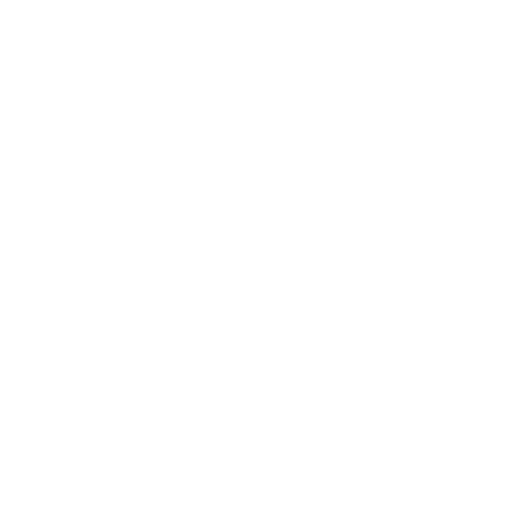
t = 0.00 s
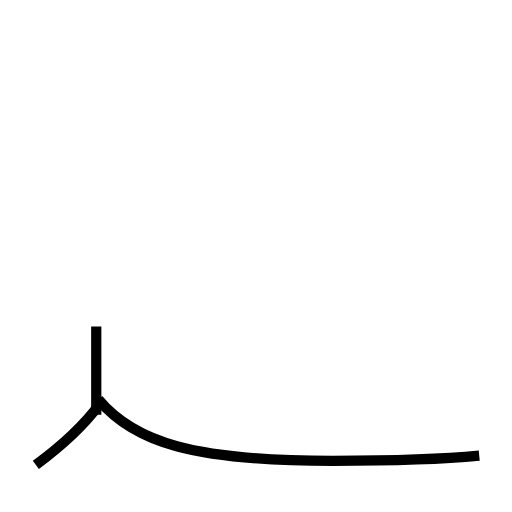
t = 1.68 s
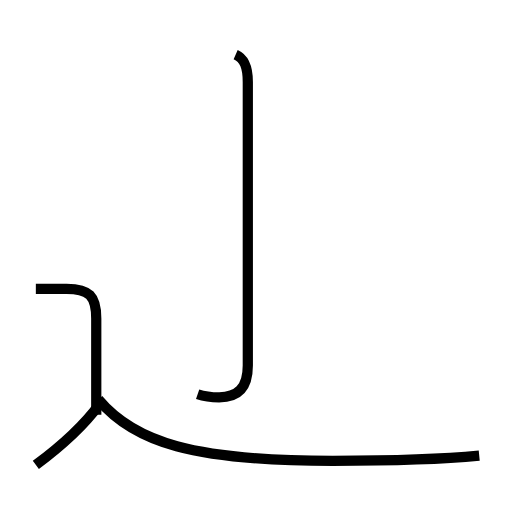
t = 3.07 s
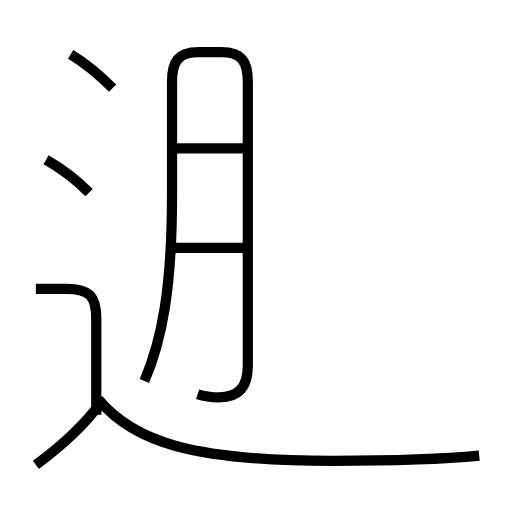
t = 4.97 s
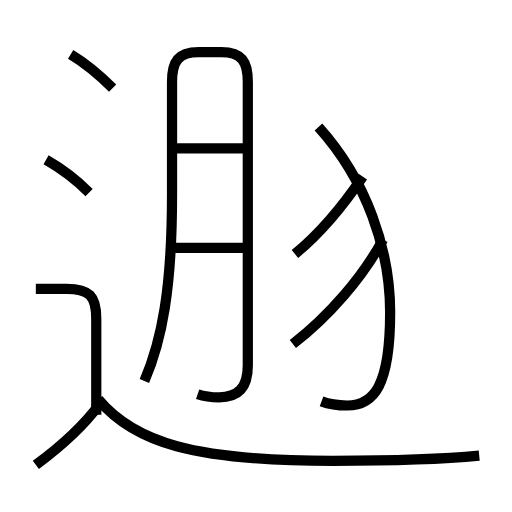
t = 6.69 s
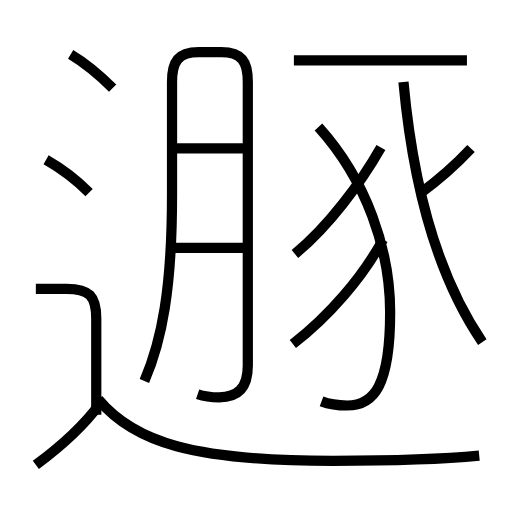
t = 8.30 s

The animated SVG that drew these frames (rendered in a browser with its animation timeline set to each time). Animation: 14 SMIL elements (animate=14); one cycle of 8.30 s.

<?xml version='1.0' encoding='utf-8'?>
<svg viewBox="0.0 -6.0 50.0 50.0" version="1.1" xmlns="http://www.w3.org/2000/svg"><rect x="-1000" y="-1000" width="2000" height="2000" stroke="white" fill="white" /><g style="fill:none;stroke:#000000;stroke-width:1"><path d="M 46.8 0.5 C 42.7 0.9 38.2 1.0 32.5 1.0 C 18.9 1.0 13.1 -0.8 9.6 -5.0 " transform="translate(0.0 38.0)" stroke-dasharray="38.73433140022706" stroke-dashoffset="38.73433140022706"><animate attributeName="stroke-dashoffset" from="38.73433140022706" to="0" dur="1.1620299420068119s" begin="0s; anim_end.end" fill="freeze" id="anim0" /></path><path d="M 3.5 1.4 C 5.8 -0.3 8.0 -2.2 9.7 -4.5 " transform="translate(0.0 38.0)" stroke-dasharray="8.590681097278578" stroke-dashoffset="8.590681097278578"><animate attributeName="stroke-dashoffset" from="8.590681097278578" to="0" dur="0.25772043291835733s" begin="anim0.end" fill="freeze" id="anim1" /></path><path d="M 9.4 -3.5 L 9.4 -12.9 C 9.4 -15.1 8.7 -15.8 6.5 -15.8 L 3.5 -15.8 " transform="translate(0.0 38.0)" stroke-dasharray="17.239289689269313" stroke-dashoffset="17.239289689269313"><animate attributeName="stroke-dashoffset" from="17.239289689269313" to="0" dur="0.5171786906780794s" begin="anim1.end" fill="freeze" id="anim2" /></path><path d="M 19.3 -5.5 C 19.9 -5.3 20.8 -5.2 21.4 -5.2 C 23.2 -5.2 24.2 -6.1 24.2 -8.3 L 24.2 -36.0 C 24.2 -38.0 23.6 -38.9 21.6 -38.9 L 19.4 -38.9 C 17.4 -38.9 16.8 -38.0 16.8 -36.0 L 16.8 -25.0 C 16.8 -15.8 15.8 -10.7 14.1 -6.8 " transform="translate(0.0 38.0)" stroke-dasharray="75.4631364172642" stroke-dashoffset="75.4631364172642"><animate attributeName="stroke-dashoffset" from="75.4631364172642" to="0" dur="2.263894092517926s" begin="anim2.end" fill="freeze" id="anim3" /></path><path d="M 8.7 -25.2 C 7.3 -26.6 5.9 -27.6 4.5 -28.4 " transform="translate(0.0 38.0)" stroke-dasharray="5.2962862247330795" stroke-dashoffset="5.2962862247330795"><animate attributeName="stroke-dashoffset" from="5.2962862247330795" to="0" dur="0.15888858674199238s" begin="anim3.end" fill="freeze" id="anim4" /></path><path d="M 23.9 -19.8 L 16.4 -19.8 " transform="translate(0.0 38.0)" stroke-dasharray="7.5" stroke-dashoffset="7.5"><animate attributeName="stroke-dashoffset" from="7.5" to="0" dur="0.22499999999999998s" begin="anim4.end" fill="freeze" id="anim5" /></path><path d="M 11.0 -35.4 C 9.7 -36.7 8.4 -37.8 6.9 -38.7 " transform="translate(0.0 38.0)" stroke-dasharray="5.276682075817747" stroke-dashoffset="5.276682075817747"><animate attributeName="stroke-dashoffset" from="5.276682075817747" to="0" dur="0.1583004622745324s" begin="anim5.end" fill="freeze" id="anim6" /></path><path d="M 23.9 -29.5 L 16.4 -29.5 " transform="translate(0.0 38.0)" stroke-dasharray="7.5" stroke-dashoffset="7.5"><animate attributeName="stroke-dashoffset" from="7.5" to="0" dur="0.22499999999999998s" begin="anim6.end" fill="freeze" id="anim7" /></path><path d="M 31.4 -4.8 C 32.2 -4.5 32.9 -4.4 33.9 -4.4 C 36.5 -4.4 38.1 -6.3 38.1 -13.5 C 38.1 -19.6 35.8 -26.4 31.1 -31.6 " transform="translate(0.0 38.0)" stroke-dasharray="33.58564961127381" stroke-dashoffset="33.58564961127381"><animate attributeName="stroke-dashoffset" from="33.58564961127381" to="0" dur="1.0075694883382142s" begin="anim7.end" fill="freeze" id="anim8" /></path><path d="M 28.6 -10.4 C 32.1 -13.1 35.4 -16.9 37.4 -20.6 " transform="translate(0.0 38.0)" stroke-dasharray="13.562273579310826" stroke-dashoffset="13.562273579310826"><animate attributeName="stroke-dashoffset" from="13.562273579310826" to="0" dur="0.4068682073793248s" begin="anim8.end" fill="freeze" id="anim9" /></path><path d="M 28.8 -19.2 C 32.1 -21.9 35.2 -26.1 37.2 -29.6 " transform="translate(0.0 38.0)" stroke-dasharray="13.435649296533848" stroke-dashoffset="13.435649296533848"><animate attributeName="stroke-dashoffset" from="13.435649296533848" to="0" dur="0.4030694788960154s" begin="anim9.end" fill="freeze" id="anim10" /></path><path d="M 47.1 -10.6 C 43.0 -16.6 40.4 -25.1 39.4 -36.0 " transform="translate(0.0 38.0)" stroke-dasharray="26.818380455285126" stroke-dashoffset="26.818380455285126"><animate attributeName="stroke-dashoffset" from="26.818380455285126" to="0" dur="0.8045514136585538s" begin="anim10.end" fill="freeze" id="anim11" /></path><path d="M 45.6 -38.1 L 28.7 -38.1 " transform="translate(0.0 38.0)" stroke-dasharray="16.900000000000002" stroke-dashoffset="16.900000000000002"><animate attributeName="stroke-dashoffset" from="16.900000000000002" to="0" dur="0.507s" begin="anim11.end" fill="freeze" id="anim12" /></path><path d="M 41.0 -25.1 C 42.8 -26.4 44.5 -27.9 46.0 -29.5" transform="translate(0.0 38.0)" stroke-dasharray="6.670453171547008" stroke-dashoffset="6.670453171547008"><animate attributeName="stroke-dashoffset" from="6.670453171547008" to="0" dur="0.20011359514641022s" begin="anim12.end" fill="freeze" id="anim_end" /></path></g></svg>
